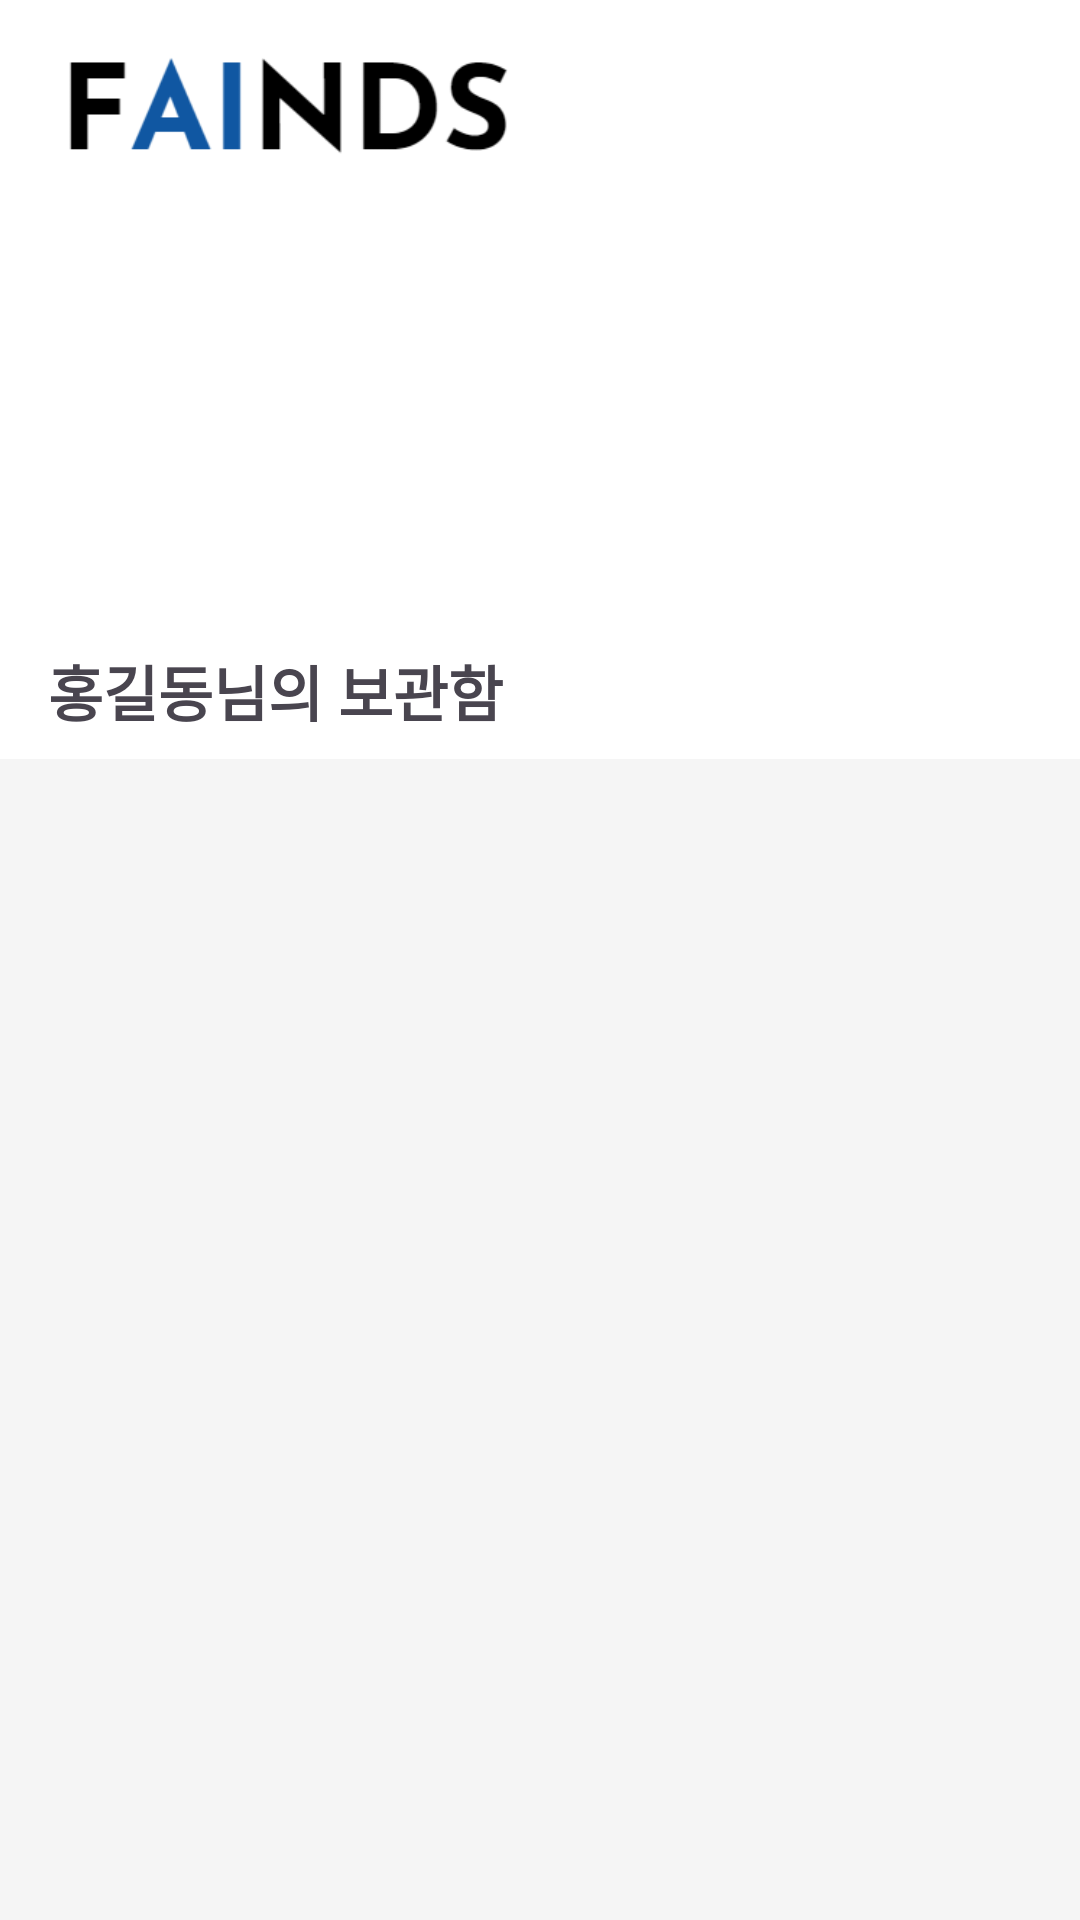

Write the Android layout XML for this screen, with the resource values it uses.
<!-- AndroidManifest.xml: application theme Theme.FAINDSApplication -->
<!-- res/layout/fragment_home.xml -->
<?xml version="1.0" encoding="utf-8"?>
<androidx.constraintlayout.widget.ConstraintLayout xmlns:android="http://schemas.android.com/apk/res/android"
    xmlns:app="http://schemas.android.com/apk/res-auto"
    xmlns:tools="http://schemas.android.com/tools"
    android:id="@+id/frameLayout"
    android:layout_width="match_parent"
    android:layout_height="match_parent"
    android:background="@color/white"
    tools:context=".Home.HomeFragment">

    <androidx.constraintlayout.widget.Guideline
        android:id="@+id/guideline10"
        android:layout_width="wrap_content"
        android:layout_height="wrap_content"
        android:orientation="horizontal"
        app:layout_constraintGuide_begin="59dp" />

    <ImageView
        android:id="@+id/imageView4"
        android:layout_width="160dp"
        android:layout_height="40dp"
        android:layout_marginStart="16dp"
        android:layout_marginTop="16dp"
        android:src="@drawable/logo_new"
        app:layout_constraintBottom_toTopOf="@+id/guideline10"
        app:layout_constraintStart_toStartOf="parent"
        app:layout_constraintTop_toTopOf="parent"
        app:layout_constraintVertical_bias="0.0" />

    <TextView
        android:id="@+id/tvUserName"
        android:layout_width="wrap_content"
        android:layout_height="wrap_content"
        android:layout_marginTop="30dp"
        android:text="홍길동"
        android:textSize="20dp"
        android:textStyle="bold"
        app:layout_constraintStart_toStartOf="@+id/imageView4"
        app:layout_constraintTop_toTopOf="@+id/guideline29" />

    <TextView
        android:id="@+id/textView8"
        android:layout_width="wrap_content"
        android:layout_height="wrap_content"
        android:text="님의 보관함"
        android:textSize="20dp"
        android:textStyle="bold"
        app:layout_constraintBottom_toBottomOf="@+id/tvUserName"
        app:layout_constraintStart_toEndOf="@+id/tvUserName"
        app:layout_constraintTop_toTopOf="@+id/tvUserName" />

    <androidx.recyclerview.widget.RecyclerView
        android:id="@+id/homeRV"
        android:layout_width="0dp"
        android:layout_height="0dp"
        android:layout_marginTop="8dp"
        android:background="@color/background"
        app:layout_constraintBottom_toBottomOf="parent"
        app:layout_constraintEnd_toEndOf="parent"
        app:layout_constraintStart_toStartOf="parent"
        app:layout_constraintTop_toBottomOf="@+id/tvUserName" />

    <androidx.constraintlayout.widget.Guideline
        android:id="@+id/guideline17"
        android:layout_width="wrap_content"
        android:layout_height="wrap_content"
        android:orientation="horizontal"
        app:layout_constraintGuide_percent="0.9" />

    <androidx.constraintlayout.widget.Guideline
        android:id="@+id/guideline28"
        android:layout_width="wrap_content"
        android:layout_height="wrap_content"
        android:orientation="horizontal"
        app:layout_constraintGuide_percent="0.13" />

    <androidx.constraintlayout.widget.Guideline
        android:id="@+id/guideline29"
        android:layout_width="wrap_content"
        android:layout_height="wrap_content"
        android:orientation="horizontal"
        app:layout_constraintGuide_percent="0.29" />

    <androidx.viewpager2.widget.ViewPager2
        android:id="@+id/banner"
        android:layout_width="0dp"
        android:layout_height="0dp"
        android:background="@color/white"
        android:scaleType="fitXY"
        app:layout_constraintBottom_toTopOf="@+id/guideline29"
        app:layout_constraintEnd_toEndOf="parent"
        app:layout_constraintStart_toStartOf="parent"
        app:layout_constraintTop_toTopOf="@+id/guideline28">

    </androidx.viewpager2.widget.ViewPager2>


</androidx.constraintlayout.widget.ConstraintLayout>
<!-- resources referenced by this layout -->
<resources>
  <color name="background">#F5F5F5</color>
  <color name="white">#FFFFFFFF</color>
  <!-- drawable logo_new: png bitmap (drawable, 4098 bytes) -->
  <style name="Theme.FAINDSApplication" parent="Base.Theme.FAINDSApplication" />
  <style name="Base.Theme.FAINDSApplication" parent="Theme.Material3.DayNight.NoActionBar">
          
          
          <item name="android:statusBarColor">@color/white</item> 
          <item name="android:windowLightStatusBar">true</item>   
      </style>
</resources>
